2-way image classification set "compiled_dataset" from GitHub (Abhi21298/Thesis-Blood-Smears); label vocabulary: RBC, WBC.

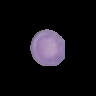
Label: RBC

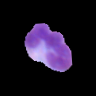
Label: WBC

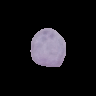
Label: RBC

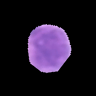
Label: WBC

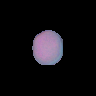
Label: RBC

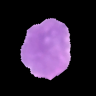
Label: WBC
